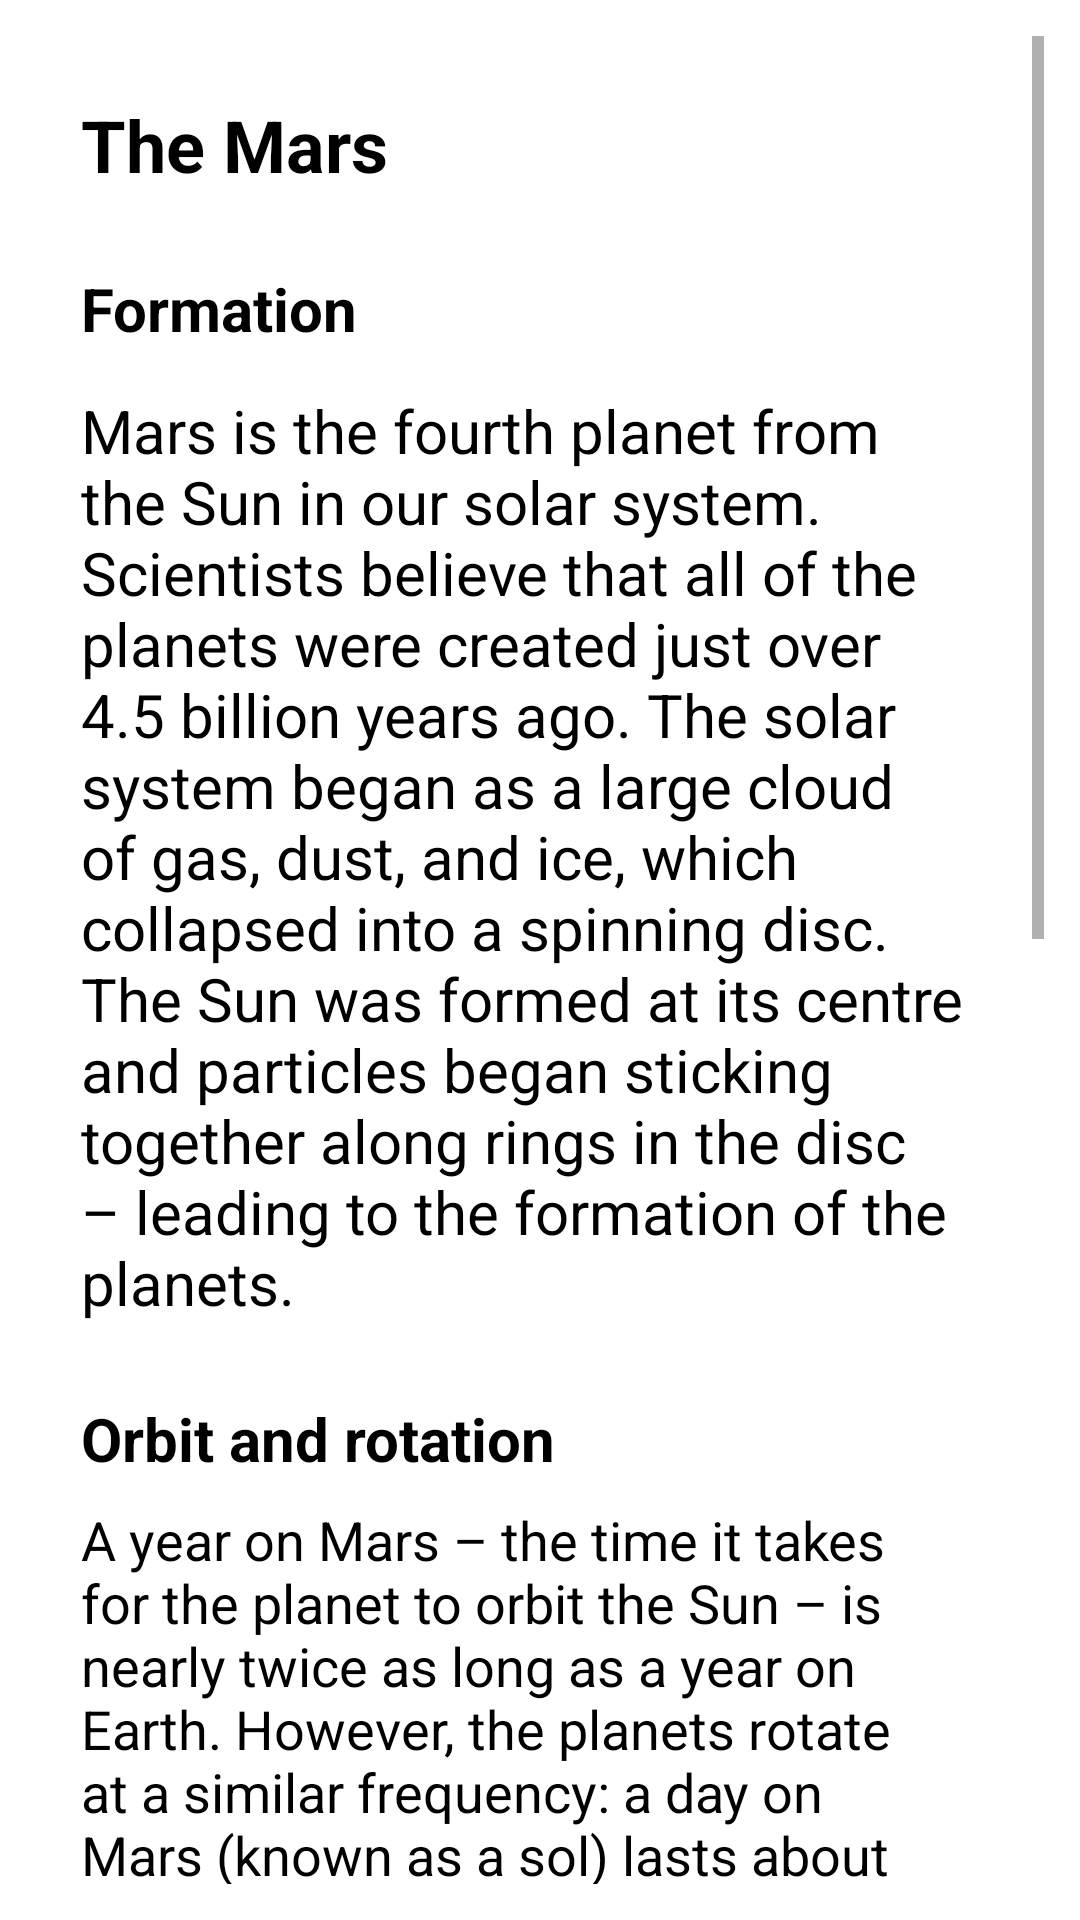

Reconstruct the res/layout file that produces this screen, plus the resources it refers to.
<!-- AndroidManifest.xml: application theme Theme.SolarGo -->
<!-- res/layout/bottom_sheet_mars.xml -->
<LinearLayout xmlns:android="http://schemas.android.com/apk/res/android"
    xmlns:app="http://schemas.android.com/apk/res-auto"
    android:id="@+id/bottom_sheet"
    android:layout_width="match_parent"
    android:layout_height="wrap_content"
    android:background="#FFFFFF"
    android:orientation="vertical"
    android:padding="12dp"
    app:behavior_hideable="true"
    app:behavior_peekHeight="100dp"
    app:layout_behavior="com.google.android.material.bottomsheet.BottomSheetBehavior">

    <ScrollView
        android:layout_width="match_parent"
        android:layout_height="match_parent">

        <androidx.constraintlayout.widget.ConstraintLayout
            android:layout_width="match_parent"
            android:layout_height="wrap_content"
            android:orientation="vertical">

            <TextView
                android:id="@+id/tv_title"
                android:layout_width="wrap_content"
                android:layout_height="wrap_content"
                android:textStyle="bold"
                app:layout_constraintTop_toTopOf="parent"
                app:layout_constraintLeft_toLeftOf="parent"
                android:layout_marginTop="20dp"
                android:textSize="24dp"
                android:text="The Mars"
                android:paddingHorizontal="15dp"
                android:textColor="@android:color/black" />

            <ImageView
                android:id="@+id/iv_mars"
                android:layout_width="90dp"
                android:layout_height="90dp"
                android:background="@mipmap/mars"
                app:layout_constraintTop_toTopOf="@+id/tv_title"
                app:layout_constraintRight_toRightOf="parent"
                android:layout_marginRight="20dp"
                android:scaleType="centerCrop"
                app:layout_collapseMode="parallax" />

            <TextView
                android:id="@+id/tv_formation"
                android:layout_width="wrap_content"
                android:layout_height="wrap_content"
                android:textStyle="bold"
                app:layout_constraintTop_toBottomOf="@+id/tv_title"
                app:layout_constraintLeft_toLeftOf="parent"
                android:textSize="20dp"
                android:text="Formation"
                android:layout_marginTop="25dp"
                android:paddingHorizontal="15dp"
                android:textColor="@android:color/black" />

            <TextView
                android:id="@+id/tv_formation_content"
                android:layout_width="wrap_content"
                android:layout_height="wrap_content"
                app:layout_constraintTop_toBottomOf="@+id/iv_mars"
                app:layout_constraintLeft_toLeftOf="parent"
                android:textSize="20dp"
                android:text="Mars is the fourth planet from the Sun in our solar system. Scientists believe that all of the planets were created just over 4.5 billion years ago. The solar system began as a large cloud of gas, dust, and ice, which collapsed into a spinning disc. The Sun was formed at its centre and particles began sticking together along rings in the disc – leading to the formation of the planets."
                android:layout_marginTop="8dp"
                android:paddingHorizontal="15dp"
                android:textColor="@android:color/black" />

            <TextView
                android:id="@+id/tv_orbit"
                android:layout_width="wrap_content"
                android:layout_height="wrap_content"
                android:textStyle="bold"
                app:layout_constraintTop_toBottomOf="@+id/tv_formation_content"
                app:layout_constraintLeft_toLeftOf="parent"
                android:textSize="20dp"
                android:text="Orbit and rotation"
                android:layout_marginTop="25dp"
                android:paddingHorizontal="15dp"
                android:textColor="@android:color/black" />

            <TextView
                android:id="@+id/tv_orbit_content"
                android:layout_width="wrap_content"
                android:layout_height="wrap_content"
                app:layout_constraintTop_toBottomOf="@+id/tv_orbit"
                app:layout_constraintLeft_toLeftOf="parent"
                android:textSize="18dp"
                android:text="A year on Mars – the time it takes for the planet to orbit the Sun – is nearly twice as long as a year on Earth. However, the planets rotate at a similar frequency: a day on Mars (known as a sol) lasts about 24 hours and 40 minutes in Earth time.\n\nMars is tilted by about 25 degrees, which means that the red planet has four seasons, too – each twice as long as Earth's!"
                android:layout_marginTop="8dp"
                android:paddingHorizontal="15dp"
                android:textColor="@android:color/black" />

            <TextView
                android:id="@+id/tv_surface"
                android:layout_width="wrap_content"
                android:layout_height="wrap_content"
                app:layout_constraintTop_toBottomOf="@+id/tv_orbit_content"
                app:layout_constraintLeft_toLeftOf="parent"
                android:textStyle="bold"
                android:textSize="20dp"
                android:text="Surface"
                android:layout_marginTop="25dp"
                android:paddingHorizontal="15dp"
                android:textColor="@android:color/black" />

            <TextView
                android:id="@+id/tv_surface_content"
                android:layout_width="wrap_content"
                android:layout_height="wrap_content"
                app:layout_constraintTop_toBottomOf="@+id/tv_surface"
                app:layout_constraintLeft_toLeftOf="parent"
                android:textSize="20dp"
                android:text="Mars is known as the red planet due to its reddish hue caused by oxidized iron (or rust) on the planet's surface.\n\nThe tallest mountain in the entire solar system, Olympus Mons, is on Mars. This extinct volcano is nearly 22 km tall – roughly two and a half times the height of Mount Everest.\n\nValles Marineris is a massive canyon system that stretches over 3,000 km across Mars's surface – about the distance between Montreal and Calgary! Plunging about 8 km deep, and often referred to as the Grand Canyon of Mars, Valles Marineris makes the red planet home to the largest known canyon in the solar system."
                android:layout_marginTop="8dp"
                android:paddingHorizontal="15dp"
                android:textColor="@android:color/black" />
        </androidx.constraintlayout.widget.ConstraintLayout>
    </ScrollView>
</LinearLayout>
<!-- resources referenced by this layout -->
<resources>
  <style name="Theme.SolarGo" parent="Theme.MaterialComponents.DayNight.DarkActionBar">
          
          <item name="colorPrimary">@color/purple_500</item>
          <item name="colorPrimaryVariant">@color/purple_700</item>
          <item name="colorOnPrimary">@color/white</item>
          
          <item name="colorSecondary">@color/teal_200</item>
          <item name="colorSecondaryVariant">@color/teal_700</item>
          <item name="colorOnSecondary">@color/black</item>
          
          <item name="android:statusBarColor">?attr/colorPrimaryVariant</item>
          
      </style>
  <!-- not gathered from this repository: default colours our renderer supplied (Android Studio template values) -->
  <color name="purple_500">#FF6200EE</color>
  <color name="purple_700">#FF3700B3</color>
  <color name="teal_200">#FF03DAC5</color>
  <color name="teal_700">#FF018786</color>
  <color name="black">#FF000000</color>
  <color name="white">#FFFFFFFF</color>
</resources>
